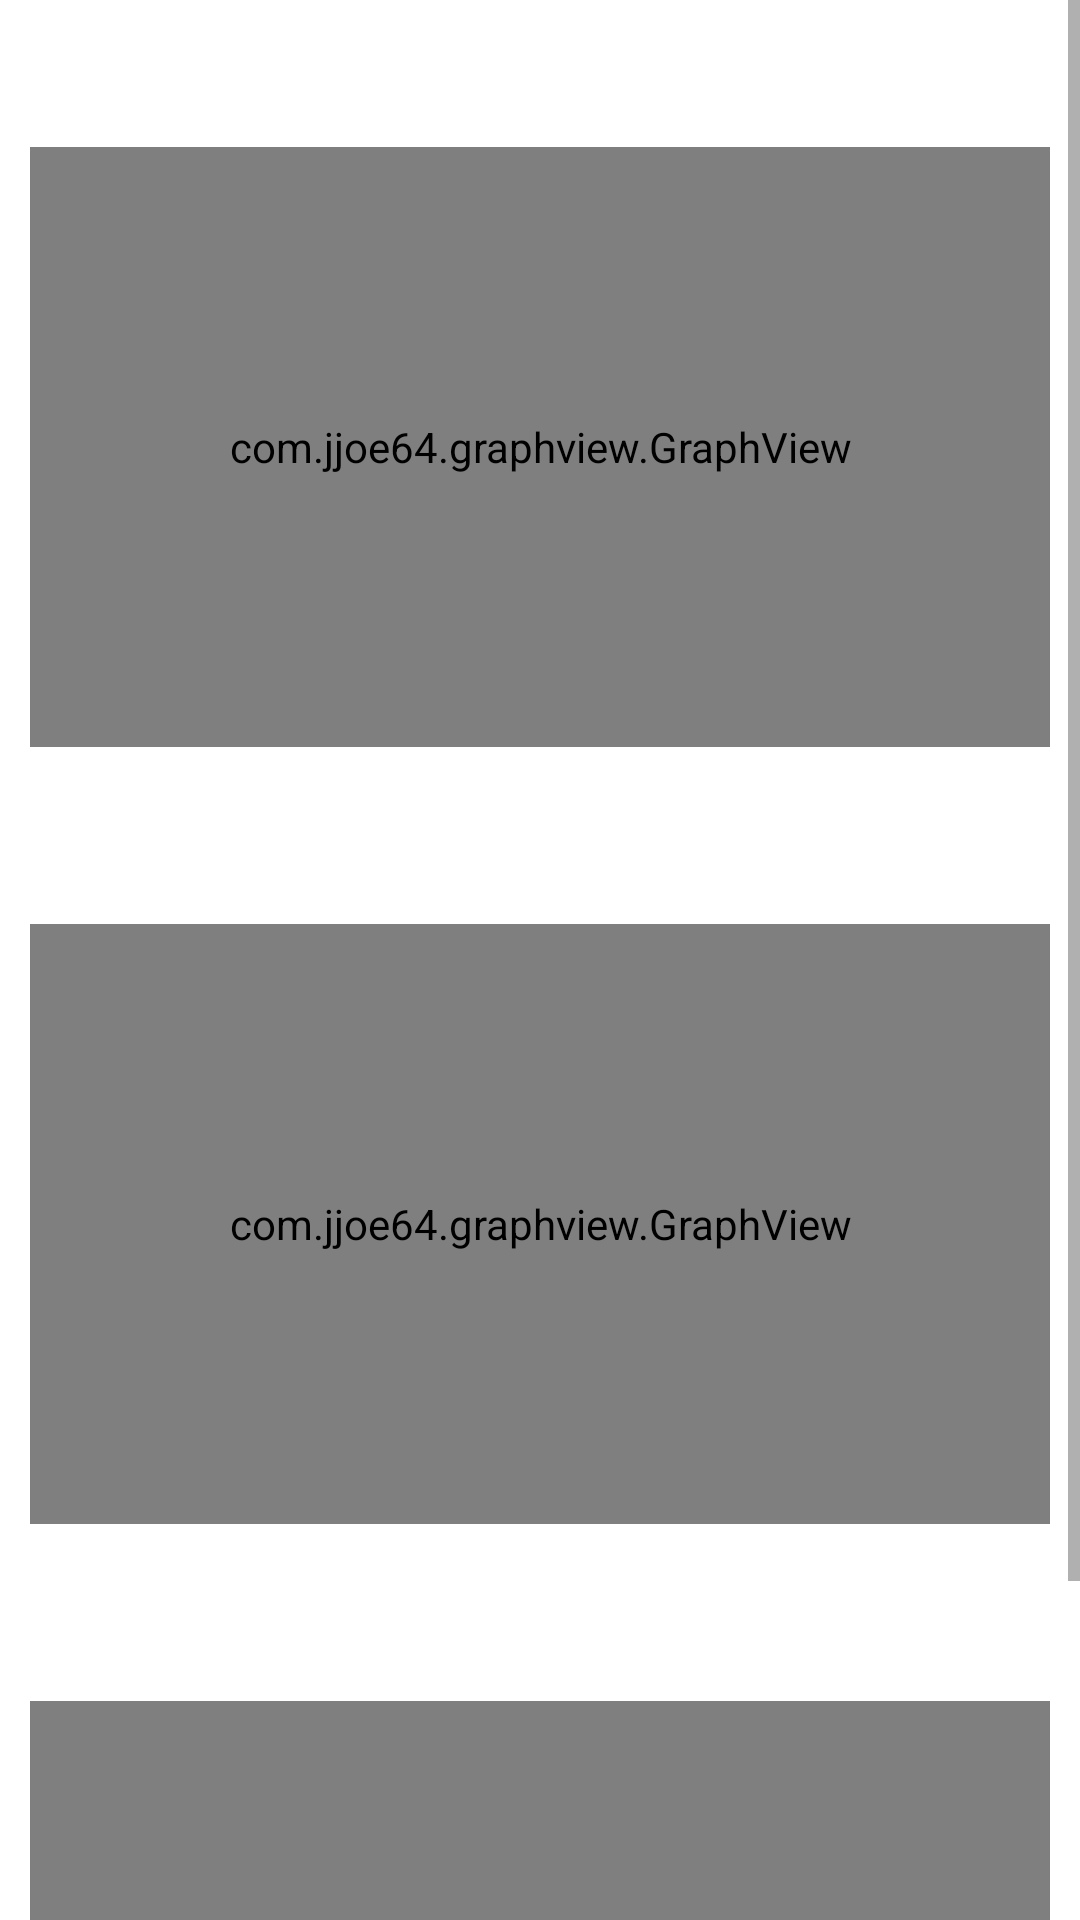

The Android layout XML behind this screen, and the referenced resources:
<!-- AndroidManifest.xml: application theme Theme.EcoMonitor4 -->
<!-- res/layout/activity_weather_graphs.xml -->
<?xml version="1.0" encoding="utf-8"?>
<androidx.constraintlayout.widget.ConstraintLayout xmlns:android="http://schemas.android.com/apk/res/android"
    xmlns:tools="http://schemas.android.com/tools"
    android:layout_width="match_parent"
    android:layout_height="match_parent"
    tools:context=".Weather">

    <ScrollView
        android:id="@+id/graphs"
        android:layout_width="match_parent"
        android:layout_height="match_parent">

        <LinearLayout
            android:layout_width="match_parent"
            android:layout_height="wrap_content"
            android:orientation="vertical">

            <TextView
                android:id="@+id/humidityGraphText"
                android:layout_width="match_parent"
                android:layout_height="wrap_content"
                android:layout_margin="10dp"/>

            <com.jjoe64.graphview.GraphView
                android:id="@+id/graphHumidity"
                android:layout_width="match_parent"
                android:layout_height="200dip"
                android:layout_margin="10dp"/>

            <TextView
                android:id="@+id/popGraphText"
                android:layout_width="match_parent"
                android:layout_height="wrap_content"
                android:layout_margin="10dp"/>

            <com.jjoe64.graphview.GraphView
                android:id="@+id/graphPOP"
                android:layout_width="match_parent"
                android:layout_height="200dip"
                android:layout_margin="10dp"/>

            <TextView
                android:id="@+id/tempGraphText"
                android:layout_width="match_parent"
                android:layout_height="wrap_content"
                android:layout_margin="10dp"/>

            <com.jjoe64.graphview.GraphView
                android:id="@+id/graphTemp"
                android:layout_width="match_parent"
                android:layout_height="200dip"
                android:layout_margin="10dp"/>
        </LinearLayout>
    </ScrollView>

</androidx.constraintlayout.widget.ConstraintLayout>
<!-- resources referenced by this layout -->
<resources>
  <style name="Theme.EcoMonitor4" parent="Theme.MaterialComponents.DayNight.DarkActionBar">
          
          <item name="colorPrimary">@color/purple_500</item>
          <item name="colorPrimaryVariant">@color/purple_700</item>
          <item name="colorOnPrimary">@color/white</item>
          
          <item name="colorSecondary">@color/teal_200</item>
          <item name="colorSecondaryVariant">@color/teal_700</item>
          <item name="colorOnSecondary">@color/black</item>
          
          <item name="android:statusBarColor" tools:targetApi="l">?attr/colorPrimaryVariant</item>
          
      </style>
  <color name="purple_500">#FF6200EE</color>
  <color name="purple_700">#FF3700B3</color>
  <color name="white">#FFFFFFFF</color>
  <color name="teal_200">#FF03DAC5</color>
  <color name="teal_700">#FF018786</color>
  <color name="black">#FF000000</color>
</resources>
